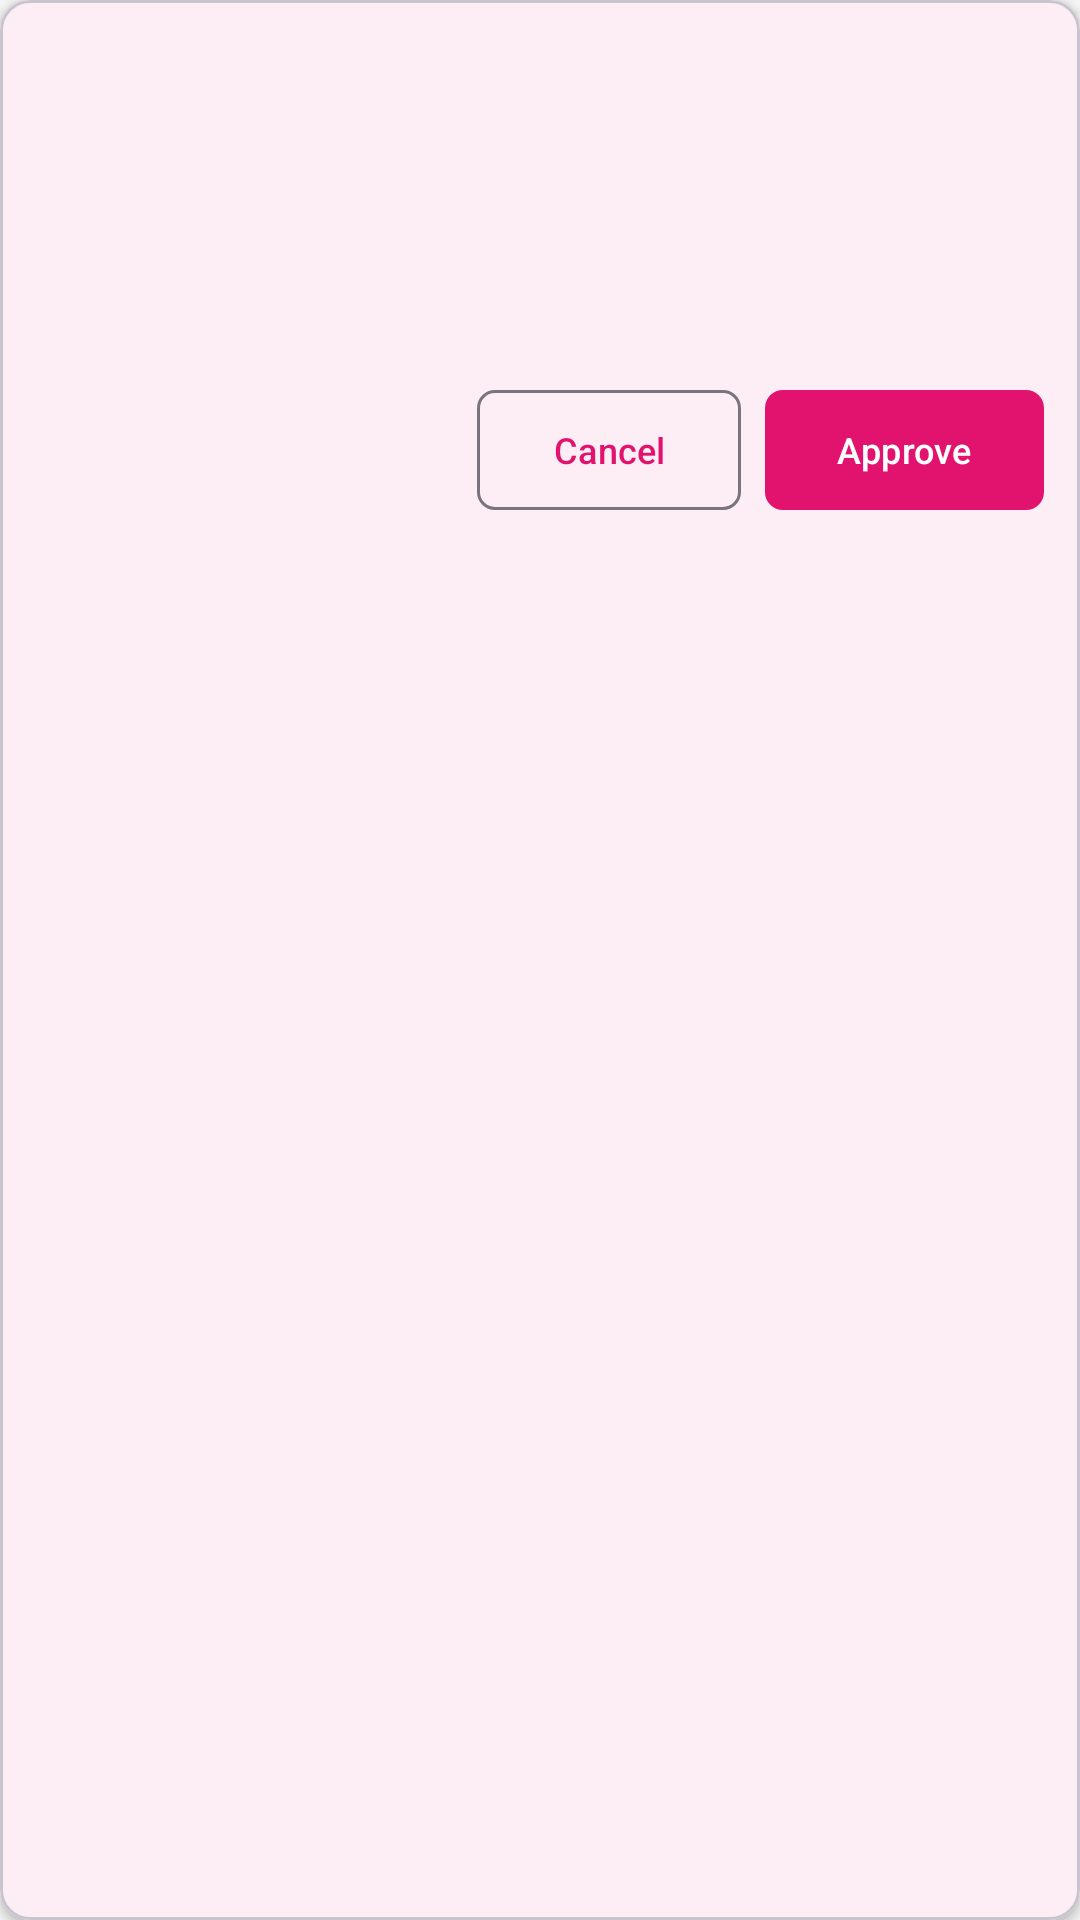

Layout XML and referenced resources for this Android screen:
<!-- AndroidManifest.xml: application theme Theme.PayBDPro -->
<!-- res/layout/transaction_item.xml -->
<?xml version="1.0" encoding="utf-8"?>
<com.google.android.material.card.MaterialCardView xmlns:android="http://schemas.android.com/apk/res/android"
    xmlns:app="http://schemas.android.com/apk/res-auto"
    android:layout_width="match_parent"
    android:layout_height="wrap_content"
    android:layout_margin="6dp"
    app:cardCornerRadius="10dp"
    app:cardElevation="2dp">

    <LinearLayout
        android:layout_width="match_parent"
        android:layout_height="wrap_content"
        android:orientation="vertical"
        android:padding="12dp">

        
        <LinearLayout
            android:layout_width="match_parent"
            android:layout_height="wrap_content"
            android:orientation="horizontal"
            android:gravity="center_vertical">

            <TextView
                android:id="@+id/tvTrxId"
                android:layout_width="0dp"
                android:layout_height="wrap_content"
                android:layout_weight="1"
                android:textSize="13sp"
                android:textStyle="bold"
                android:textColor="@color/on_surface" />

            <TextView
                android:id="@+id/tvStatus"
                android:layout_width="wrap_content"
                android:layout_height="wrap_content"
                android:textSize="12sp"
                android:textStyle="bold"
                android:paddingStart="8dp"
                android:paddingEnd="8dp"
                android:paddingTop="2dp"
                android:paddingBottom="2dp" />

        </LinearLayout>

        
        <TextView
            android:id="@+id/tvAmount"
            android:layout_width="wrap_content"
            android:layout_height="wrap_content"
            android:layout_marginTop="4dp"
            android:textSize="20sp"
            android:textStyle="bold"
            android:textColor="@color/primary" />

        
        <TextView
            android:id="@+id/tvSender"
            android:layout_width="wrap_content"
            android:layout_height="wrap_content"
            android:layout_marginTop="2dp"
            android:textSize="13sp"
            android:textColor="@color/on_surface_variant" />

        
        <TextView
            android:id="@+id/tvBalance"
            android:layout_width="wrap_content"
            android:layout_height="wrap_content"
            android:layout_marginTop="2dp"
            android:textSize="12sp"
            android:textColor="@color/on_surface_variant" />

        
        <TextView
            android:id="@+id/tvTimestamp"
            android:layout_width="wrap_content"
            android:layout_height="wrap_content"
            android:layout_marginTop="2dp"
            android:textSize="11sp"
            android:textColor="@color/on_surface_variant" />

        
        <LinearLayout
            android:layout_width="match_parent"
            android:layout_height="wrap_content"
            android:layout_marginTop="8dp"
            android:orientation="horizontal"
            android:gravity="end">

            <com.google.android.material.button.MaterialButton
                android:id="@+id/btnCancel"
                android:layout_width="wrap_content"
                android:layout_height="wrap_content"
                android:text="@string/btn_cancel"
                android:textSize="12sp"
                style="@style/Widget.Material3.Button.OutlinedButton"
                app:cornerRadius="6dp"
                android:layout_marginEnd="8dp" />

            <com.google.android.material.button.MaterialButton
                android:id="@+id/btnApprove"
                android:layout_width="wrap_content"
                android:layout_height="wrap_content"
                android:text="@string/btn_approve"
                android:textSize="12sp"
                app:cornerRadius="6dp" />

        </LinearLayout>

    </LinearLayout>
</com.google.android.material.card.MaterialCardView>
<!-- resources referenced by this layout -->
<resources>
  <color name="on_surface">#1C1C1C</color>
  <color name="on_surface_variant">#666666</color>
  <color name="primary">#E2136E</color>
  <string name="btn_approve">Approve</string>
  <string name="btn_cancel">Cancel</string>
  <style name="Theme.PayBDPro" parent="Theme.Material3.Light.NoActionBar">
          <item name="colorPrimary">@color/primary</item>
          <item name="colorPrimaryVariant">@color/primary_variant</item>
          <item name="colorOnPrimary">@color/on_primary</item>
          <item name="colorSecondary">@color/secondary</item>
          <item name="colorOnSecondary">@color/on_secondary</item>
          <item name="android:colorBackground">@color/background</item>
          <item name="colorSurface">@color/surface</item>
          <item name="colorOnSurface">@color/on_surface</item>
          <item name="colorError">@color/error</item>
          <item name="android:statusBarColor">@color/primary</item>
          <item name="android:navigationBarColor">@color/surface</item>
      </style>
  <color name="primary_variant">#B80D58</color>
  <color name="on_primary">#FFFFFF</color>
  <color name="secondary">#1C1C1C</color>
  <color name="on_secondary">#FFFFFF</color>
  <color name="background">#F5F5F5</color>
  <color name="surface">#FFFFFF</color>
  <color name="error">#B3261E</color>
</resources>
